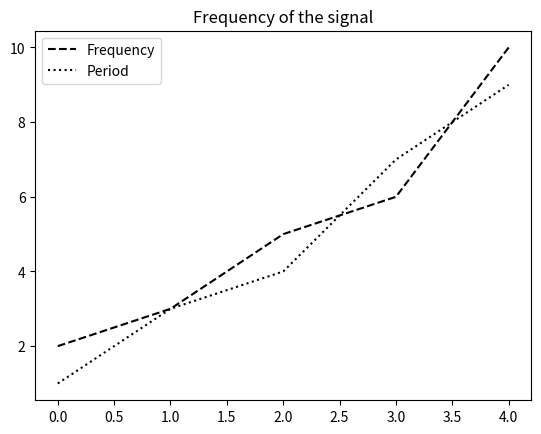

Write the Python code that produced this figure.
import matplotlib.pyplot as plt
import numpy as np

a = np.arange(5)
b = [2,3,5,6,10]
c = [1,3,4,7,9]


fig = plt.figure()
ax = plt.subplot()
ax.plot(a,b,"k--",label = "Frequency")
ax.plot(a,c,"k:",label = "Period")

ax.legend()

plt.title("Frequency of the signal")

plt.show()